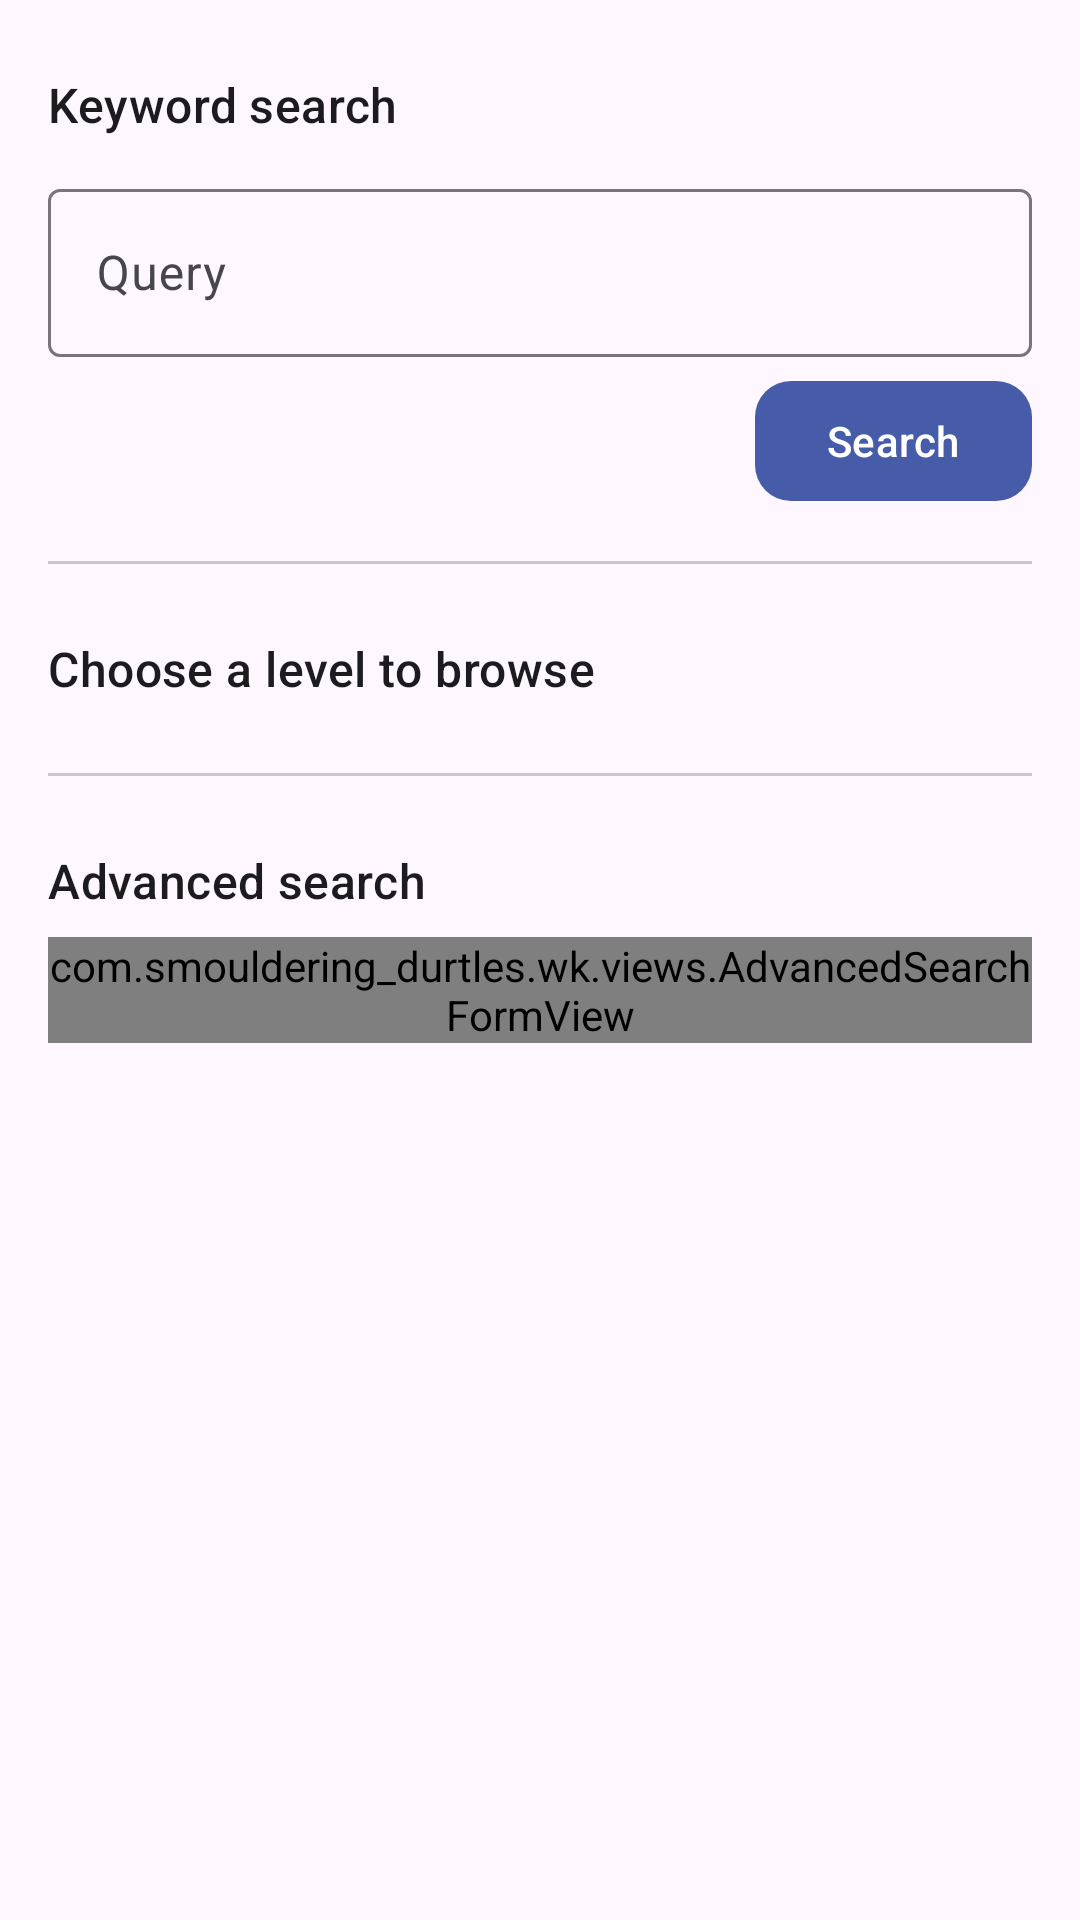

The Android layout XML behind this screen, and the referenced resources:
<!-- AndroidManifest.xml: application theme SmokyUiTheme -->
<!-- res/layout/fragment_browse_overview_modern.xml -->
<ScrollView xmlns:android="http://schemas.android.com/apk/res/android" xmlns:app="http://schemas.android.com/apk/res-auto" android:id="@+id/scrollView" android:layout_width="match_parent" android:layout_height="match_parent" android:background="?attr/colorSurface">
    <LinearLayout android:layout_width="match_parent" android:layout_height="wrap_content" android:orientation="vertical" android:padding="16dp" android:focusable="true" android:focusableInTouchMode="true">
        <androidx.constraintlayout.widget.ConstraintLayout android:layout_width="match_parent" android:layout_height="wrap_content" android:layout_marginBottom="12dp" android:visibility="gone" android:background="?attr/colorSurfaceContainerLow">
            <TextView android:id="@+id/tutorialText" android:layout_width="match_parent" android:layout_height="wrap_content" android:layout_marginStart="8dp" android:layout_marginLeft="8dp" android:layout_marginTop="8dp" android:layout_marginEnd="8dp" android:layout_marginRight="8dp" app:layout_constraintStart_toStartOf="parent" app:layout_constraintEnd_toEndOf="parent" app:layout_constraintTop_toTopOf="parent" android:text="" android:textAppearance="@style/TextAppearance.Material3.BodyLarge" android:textColor="?attr/colorOnSurface" />
            <com.google.android.material.button.MaterialButton android:id="@+id/tutorialDismiss" android:layout_width="wrap_content" android:layout_height="wrap_content" app:layout_constraintStart_toStartOf="parent" app:layout_constraintTop_toBottomOf="@id/tutorialText" android:text="Dismiss" style="@style/Widget.Material3.Button.TextButton" android:saveEnabled="false" android:minHeight="48dp" app:cornerRadius="12dp" />
        </androidx.constraintlayout.widget.ConstraintLayout>
        <TextView android:id="@+id/presetHeader" android:layout_width="wrap_content" android:layout_height="wrap_content" android:text="Saved searches" android:visibility="gone" android:textAppearance="@style/TextAppearance.Material3.TitleMedium" android:textColor="?attr/colorOnSurface" />
        <androidx.appcompat.widget.AppCompatSpinner android:id="@+id/presetSpinner" android:layout_width="match_parent" android:layout_height="wrap_content" android:visibility="gone" android:minHeight="56dp" android:spinnerMode="dropdown" android:popupBackground="?attr/colorSurfaceContainer" />
        <LinearLayout android:layout_width="wrap_content" android:layout_height="wrap_content" android:layout_marginTop="8dp" android:visibility="gone" android:orientation="horizontal">
            <com.google.android.material.button.MaterialButton android:id="@+id/presetButton" android:layout_width="wrap_content" android:layout_height="wrap_content" android:text="Search" style="@style/Widget.Material3.Button" android:saveEnabled="false" android:minHeight="48dp" app:cornerRadius="12dp" />
            <com.google.android.material.button.MaterialButton android:id="@+id/presetDelete" android:layout_marginStart="8dp" android:layout_width="wrap_content" android:layout_height="wrap_content" android:text="Delete" style="@style/Widget.Material3.Button.TextButton" android:saveEnabled="false" android:minHeight="48dp" app:cornerRadius="12dp" />
        </LinearLayout>
        <View android:id="@+id/presetDivider" android:layout_width="match_parent" android:layout_height="1dp" android:layout_marginTop="16dp" android:visibility="gone" android:background="?attr/colorOutlineVariant" android:layout_marginBottom="16dp" />
        <TextView android:layout_width="wrap_content" android:layout_height="wrap_content" android:text="Keyword search" android:layout_marginTop="8dp" android:textAppearance="@style/TextAppearance.Material3.TitleMedium" android:textColor="?attr/colorOnSurface" />
        <LinearLayout android:layout_width="match_parent" android:layout_height="wrap_content" android:layout_marginTop="8dp" android:orientation="vertical">
            <com.google.android.material.textfield.TextInputLayout android:layout_width="match_parent" android:layout_height="wrap_content" style="@style/Widget.Material3.TextInputLayout.OutlinedBox" android:hint="Query" android:layout_marginTop="4dp" android:layout_marginBottom="4dp">
                <com.google.android.material.textfield.TextInputEditText android:id="@+id/query" android:layout_width="match_parent" android:layout_height="wrap_content" android:importantForAutofill="no" android:selectAllOnFocus="true" android:inputType="text" android:minHeight="56dp" android:imeOptions="actionSearch" />
            </com.google.android.material.textfield.TextInputLayout>
            <com.google.android.material.button.MaterialButton android:id="@+id/queryButton" android:layout_width="wrap_content" android:layout_height="wrap_content" android:layout_gravity="end" android:text="Search" style="@style/Widget.Material3.Button" android:saveEnabled="false" android:minHeight="48dp" app:cornerRadius="12dp" />
        </LinearLayout>
        <View android:layout_width="match_parent" android:layout_height="1dp" android:layout_marginTop="16dp" android:background="?attr/colorOutlineVariant" android:layout_marginBottom="16dp" />
        <TextView android:layout_width="wrap_content" android:layout_height="wrap_content" android:layout_marginTop="8dp" android:text="Choose a level to browse"  android:textAppearance="@style/TextAppearance.Material3.TitleMedium" android:textColor="?attr/colorOnSurface">
        </TextView>
        <TableLayout android:id="@+id/levelTable" android:layout_width="match_parent" android:layout_height="wrap_content" android:layout_marginTop="8dp" android:stretchColumns="*" />
        <View android:layout_width="match_parent" android:layout_height="1dp" android:layout_marginTop="16dp" android:background="?attr/colorOutlineVariant" android:layout_marginBottom="16dp" />
        <TextView android:layout_width="wrap_content" android:layout_height="wrap_content" android:text="Advanced search" android:layout_marginTop="8dp" android:textAppearance="@style/TextAppearance.Material3.TitleMedium" android:textColor="?attr/colorOnSurface" />
        <com.smouldering_durtles.wk.views.AdvancedSearchFormView android:id="@+id/searchForm" android:layout_width="match_parent" android:layout_height="wrap_content" android:layout_marginTop="8dp" />
    </LinearLayout>
</ScrollView>
<!-- resources referenced by this layout -->
<resources>
  <style name="SmokyMaterialTheme" parent="Theme.Material3.DayNight.NoActionBar">
          <item name="colorPrimary">@color/smoky_primary_light</item>
          <item name="colorSecondary">@color/smoky_secondary_light</item>
          <item name="colorTertiary">@color/smoky_tertiary_light</item>
      </style>
  <style name="SmokyOverflowTheme" parent="SmokyMaterialTheme">
          <item name="popupMenuStyle">@style/SmokyOverflowMenu</item>
          <item name="actionOverflowMenuStyle">@style/SmokyOverflowMenu</item>
          <item name="listPopupWindowStyle">@style/SmokyOverflowMenu</item>
          <item name="dropDownListViewStyle">@style/SmokyOverflowList</item>
          <item name="textAppearanceLargePopupMenu">@style/SmokyOverflowText</item>
          <item name="textAppearanceSmallPopupMenu">@style/SmokyOverflowText</item>
          <item name="listPreferredItemHeightSmall">48dp</item>
          <item name="listPreferredItemPaddingLeft">16dp</item>
          <item name="listPreferredItemPaddingRight">16dp</item>
      </style>
  <style name="WK.TextView.Normal" parent="Widget.AppCompat.TextView">
          <item name="android:textSize">14sp</item>
          <item name="android:textColor">?attr/wkTextColorPrimary</item>
          <item name="android:background">@color/transparent</item>
      </style>
  <style name="WK.TextView.Large" parent="WK.TextView.Normal">
          <item name="android:textSize">18sp</item>
      </style>
  <style name="WK.TextView.BrowseLevelButton" parent="WK.TextView.Normal">
          <item name="android:textColor">?attr/colorPrimaryLight</item>
          <item name="android:background">?attr/browseLevelButtonColorBackground</item>
      </style>
  <style name="WK.Button.Borderless" parent="Widget.Material3.Button.TextButton">
      </style>
  <color name="smoky_primary_light">#465CA8</color>
  <color name="smoky_secondary_light">#5B626F</color>
  <color name="smoky_tertiary_light">#75558D</color>
  <style name="SmokyOverflowMenu" parent="Widget.Material3.PopupMenu.Overflow">
          <item name="android:popupBackground">@drawable/modern_overflow_background</item>
          <item name="android:popupElevation">8dp</item>
          <item name="android:overlapAnchor">false</item>
      </style>
  <style name="SmokyOverflowList" parent="Widget.AppCompat.ListView.DropDown">
          <item name="android:divider">@null</item>
          <item name="android:dividerHeight">0dp</item>
          <item name="android:listSelector">?attr/selectableItemBackground</item>
      </style>
  <style name="SmokyOverflowText" parent="TextAppearance.Material3.BodyLarge">
          <item name="android:textColor">?attr/colorOnSurface</item>
      </style>
  <!-- drawable modern_overflow_background (drawable) -->
  <shape xmlns:android="http://schemas.android.com/apk/res/android" android:shape="rectangle">
      <solid android:color="?attr/colorSurfaceContainer"/>
      <corners android:radius="16dp"/>
      <padding android:top="8dp" android:bottom="8dp"/>
  </shape>
</resources>
